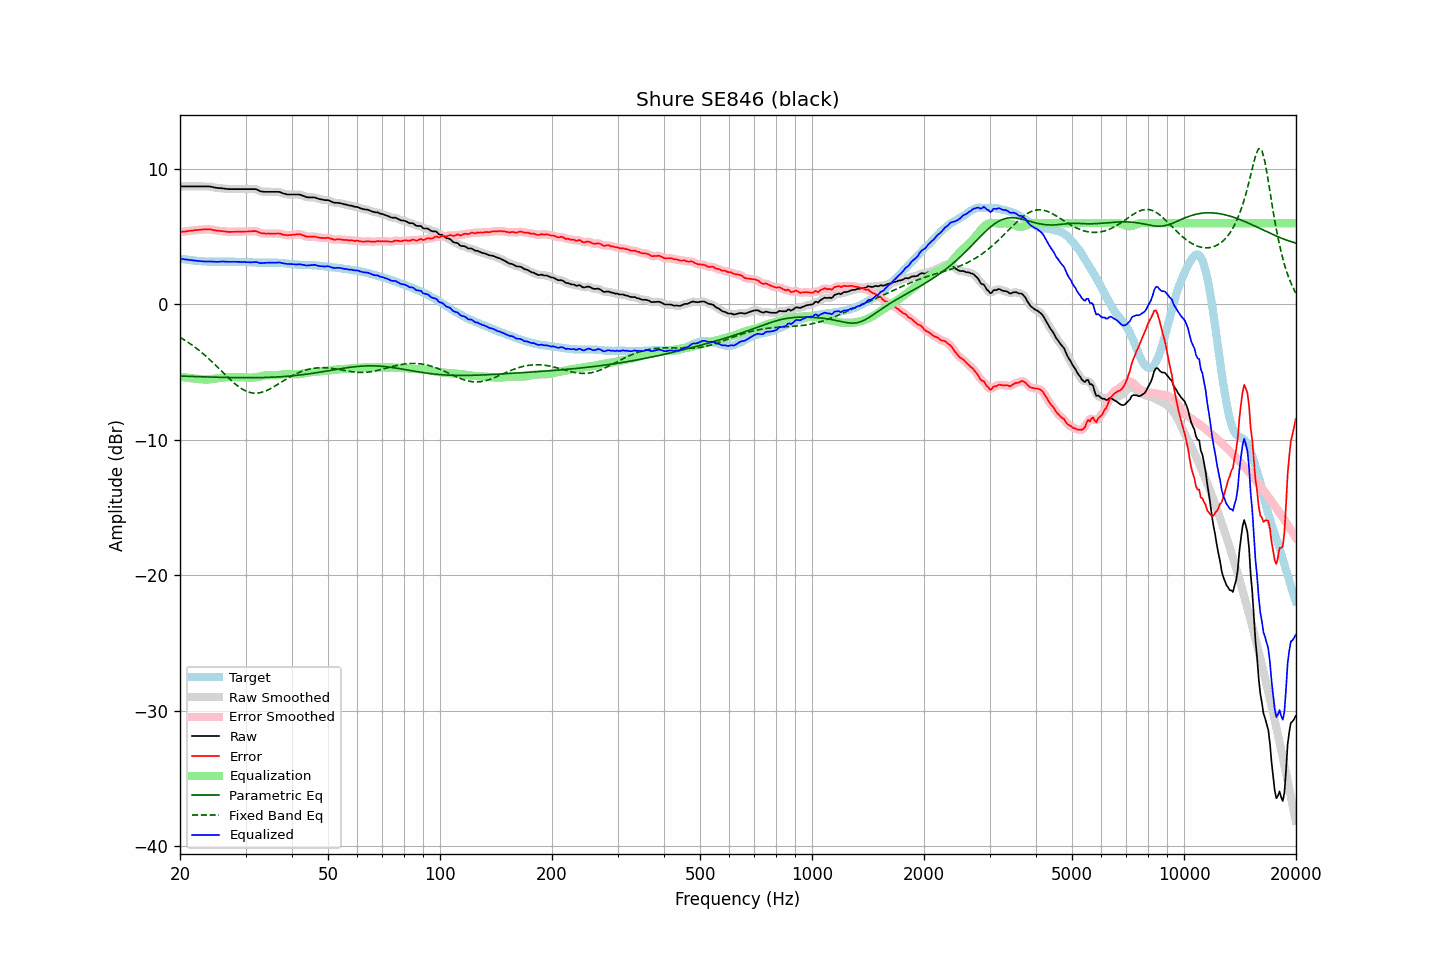

The data file committed next to this chart (first rows):
frequency, raw, error, smoothed, error_smoothed, equalization, parametric_eq, fixed_band_eq, equalized_raw, equalized_smoothed, target
20.00, 8.71, 5.33, 8.71, 5.33, -5.33, -5.29, -2.43, 3.38, 3.38, 3.38
20.20, 8.71, 5.35, 8.71, 5.35, -5.35, -5.29, -2.50, 3.36, 3.36, 3.36
20.40, 8.71, 5.37, 8.71, 5.37, -5.37, -5.30, -2.57, 3.34, 3.34, 3.34
20.61, 8.71, 5.38, 8.71, 5.39, -5.39, -5.30, -2.64, 3.33, 3.33, 3.33
20.81, 8.71, 5.40, 8.71, 5.40, -5.40, -5.30, -2.72, 3.31, 3.31, 3.31
21.02, 8.71, 5.41, 8.71, 5.42, -5.42, -5.31, -2.79, 3.30, 3.30, 3.30
21.23, 8.71, 5.43, 8.71, 5.43, -5.43, -5.31, -2.87, 3.28, 3.28, 3.28
21.44, 8.71, 5.45, 8.71, 5.45, -5.45, -5.32, -2.96, 3.27, 3.27, 3.27
21.66, 8.71, 5.46, 8.71, 5.46, -5.46, -5.32, -3.04, 3.25, 3.25, 3.26
21.87, 8.71, 5.48, 8.71, 5.47, -5.47, -5.32, -3.13, 3.24, 3.24, 3.24
22.09, 8.71, 5.49, 8.71, 5.49, -5.49, -5.33, -3.22, 3.23, 3.23, 3.23
22.31, 8.71, 5.50, 8.71, 5.50, -5.50, -5.33, -3.31, 3.21, 3.21, 3.21
22.54, 8.71, 5.51, 8.71, 5.51, -5.51, -5.34, -3.40, 3.20, 3.20, 3.20
22.76, 8.71, 5.52, 8.71, 5.52, -5.52, -5.34, -3.50, 3.19, 3.19, 3.19
22.99, 8.71, 5.53, 8.71, 5.53, -5.53, -5.34, -3.60, 3.18, 3.18, 3.18
23.22, 8.71, 5.54, 8.71, 5.54, -5.54, -5.35, -3.70, 3.17, 3.17, 3.17
23.45, 8.71, 5.54, 8.71, 5.55, -5.54, -5.35, -3.80, 3.17, 3.17, 3.17
23.69, 8.71, 5.55, 8.71, 5.55, -5.54, -5.35, -3.91, 3.17, 3.17, 3.16
23.92, 8.71, 5.55, 8.71, 5.55, -5.53, -5.36, -4.02, 3.18, 3.17, 3.16
24.16, 8.69, 5.53, 8.69, 5.53, -5.52, -5.36, -4.13, 3.17, 3.17, 3.16
24.40, 8.67, 5.51, 8.67, 5.51, -5.51, -5.37, -4.24, 3.16, 3.16, 3.16
24.65, 8.64, 5.49, 8.64, 5.49, -5.49, -5.37, -4.35, 3.15, 3.15, 3.16
24.89, 8.62, 5.47, 8.62, 5.47, -5.48, -5.37, -4.47, 3.15, 3.15, 3.16
25.14, 8.60, 5.45, 8.60, 5.45, -5.46, -5.38, -4.58, 3.14, 3.15, 3.16
25.39, 8.59, 5.44, 8.59, 5.44, -5.44, -5.38, -4.70, 3.15, 3.15, 3.15
25.65, 8.58, 5.43, 8.58, 5.43, -5.42, -5.38, -4.82, 3.16, 3.16, 3.15
25.91, 8.57, 5.41, 8.57, 5.41, -5.41, -5.38, -4.94, 3.17, 3.16, 3.16
26.16, 8.56, 5.40, 8.56, 5.40, -5.39, -5.39, -5.05, 3.17, 3.17, 3.16
26.43, 8.54, 5.38, 8.54, 5.38, -5.38, -5.39, -5.17, 3.16, 3.16, 3.16
26.69, 8.53, 5.37, 8.53, 5.37, -5.37, -5.39, -5.29, 3.16, 3.16, 3.16
26.96, 8.51, 5.36, 8.52, 5.36, -5.37, -5.40, -5.40, 3.15, 3.15, 3.16
27.23, 8.51, 5.36, 8.51, 5.36, -5.36, -5.40, -5.52, 3.15, 3.15, 3.16
27.50, 8.51, 5.36, 8.51, 5.35, -5.36, -5.40, -5.63, 3.15, 3.15, 3.15
27.77, 8.51, 5.36, 8.51, 5.36, -5.36, -5.40, -5.73, 3.15, 3.15, 3.15
28.05, 8.51, 5.36, 8.51, 5.36, -5.36, -5.40, -5.84, 3.15, 3.15, 3.15
28.33, 8.51, 5.37, 8.51, 5.37, -5.37, -5.40, -5.93, 3.15, 3.15, 3.14
28.62, 8.51, 5.37, 8.51, 5.37, -5.37, -5.41, -6.03, 3.14, 3.14, 3.14
28.90, 8.51, 5.38, 8.51, 5.38, -5.37, -5.41, -6.11, 3.14, 3.14, 3.14
29.19, 8.51, 5.38, 8.51, 5.38, -5.38, -5.41, -6.20, 3.14, 3.14, 3.14
29.48, 8.51, 5.38, 8.51, 5.38, -5.38, -5.41, -6.27, 3.13, 3.13, 3.13
29.78, 8.51, 5.38, 8.51, 5.38, -5.38, -5.41, -6.34, 3.13, 3.13, 3.13
30.08, 8.51, 5.38, 8.51, 5.38, -5.39, -5.41, -6.39, 3.12, 3.12, 3.13
30.38, 8.51, 5.38, 8.51, 5.39, -5.40, -5.41, -6.44, 3.12, 3.12, 3.13
30.68, 8.51, 5.40, 8.51, 5.39, -5.40, -5.41, -6.48, 3.11, 3.11, 3.12
30.99, 8.51, 5.40, 8.51, 5.40, -5.41, -5.41, -6.52, 3.11, 3.11, 3.11
31.30, 8.51, 5.41, 8.52, 5.41, -5.40, -5.41, -6.54, 3.11, 3.11, 3.10
31.61, 8.51, 5.41, 8.52, 5.42, -5.39, -5.41, -6.55, 3.12, 3.12, 3.10
31.93, 8.51, 5.41, 8.50, 5.41, -5.38, -5.41, -6.55, 3.14, 3.12, 3.10
32.24, 8.47, 5.39, 8.46, 5.38, -5.36, -5.41, -6.55, 3.12, 3.11, 3.08
32.57, 8.41, 5.33, 8.41, 5.33, -5.33, -5.40, -6.53, 3.08, 3.08, 3.08
32.89, 8.35, 5.27, 8.37, 5.29, -5.31, -5.40, -6.51, 3.05, 3.06, 3.08
33.22, 8.33, 5.25, 8.33, 5.25, -5.28, -5.40, -6.48, 3.05, 3.05, 3.08
33.55, 8.32, 5.25, 8.32, 5.24, -5.26, -5.40, -6.44, 3.06, 3.06, 3.07
33.89, 8.31, 5.23, 8.31, 5.24, -5.24, -5.39, -6.40, 3.07, 3.07, 3.08
34.23, 8.31, 5.23, 8.31, 5.23, -5.23, -5.39, -6.35, 3.08, 3.08, 3.08
34.57, 8.31, 5.24, 8.31, 5.23, -5.23, -5.38, -6.29, 3.09, 3.08, 3.08
34.92, 8.31, 5.23, 8.31, 5.23, -5.23, -5.38, -6.23, 3.08, 3.08, 3.08
35.27, 8.31, 5.23, 8.31, 5.23, -5.23, -5.37, -6.17, 3.08, 3.08, 3.08
35.62, 8.31, 5.23, 8.31, 5.23, -5.24, -5.37, -6.10, 3.08, 3.08, 3.09
35.97, 8.31, 5.23, 8.31, 5.23, -5.24, -5.36, -6.03, 3.08, 3.08, 3.08
... 635 more rows
